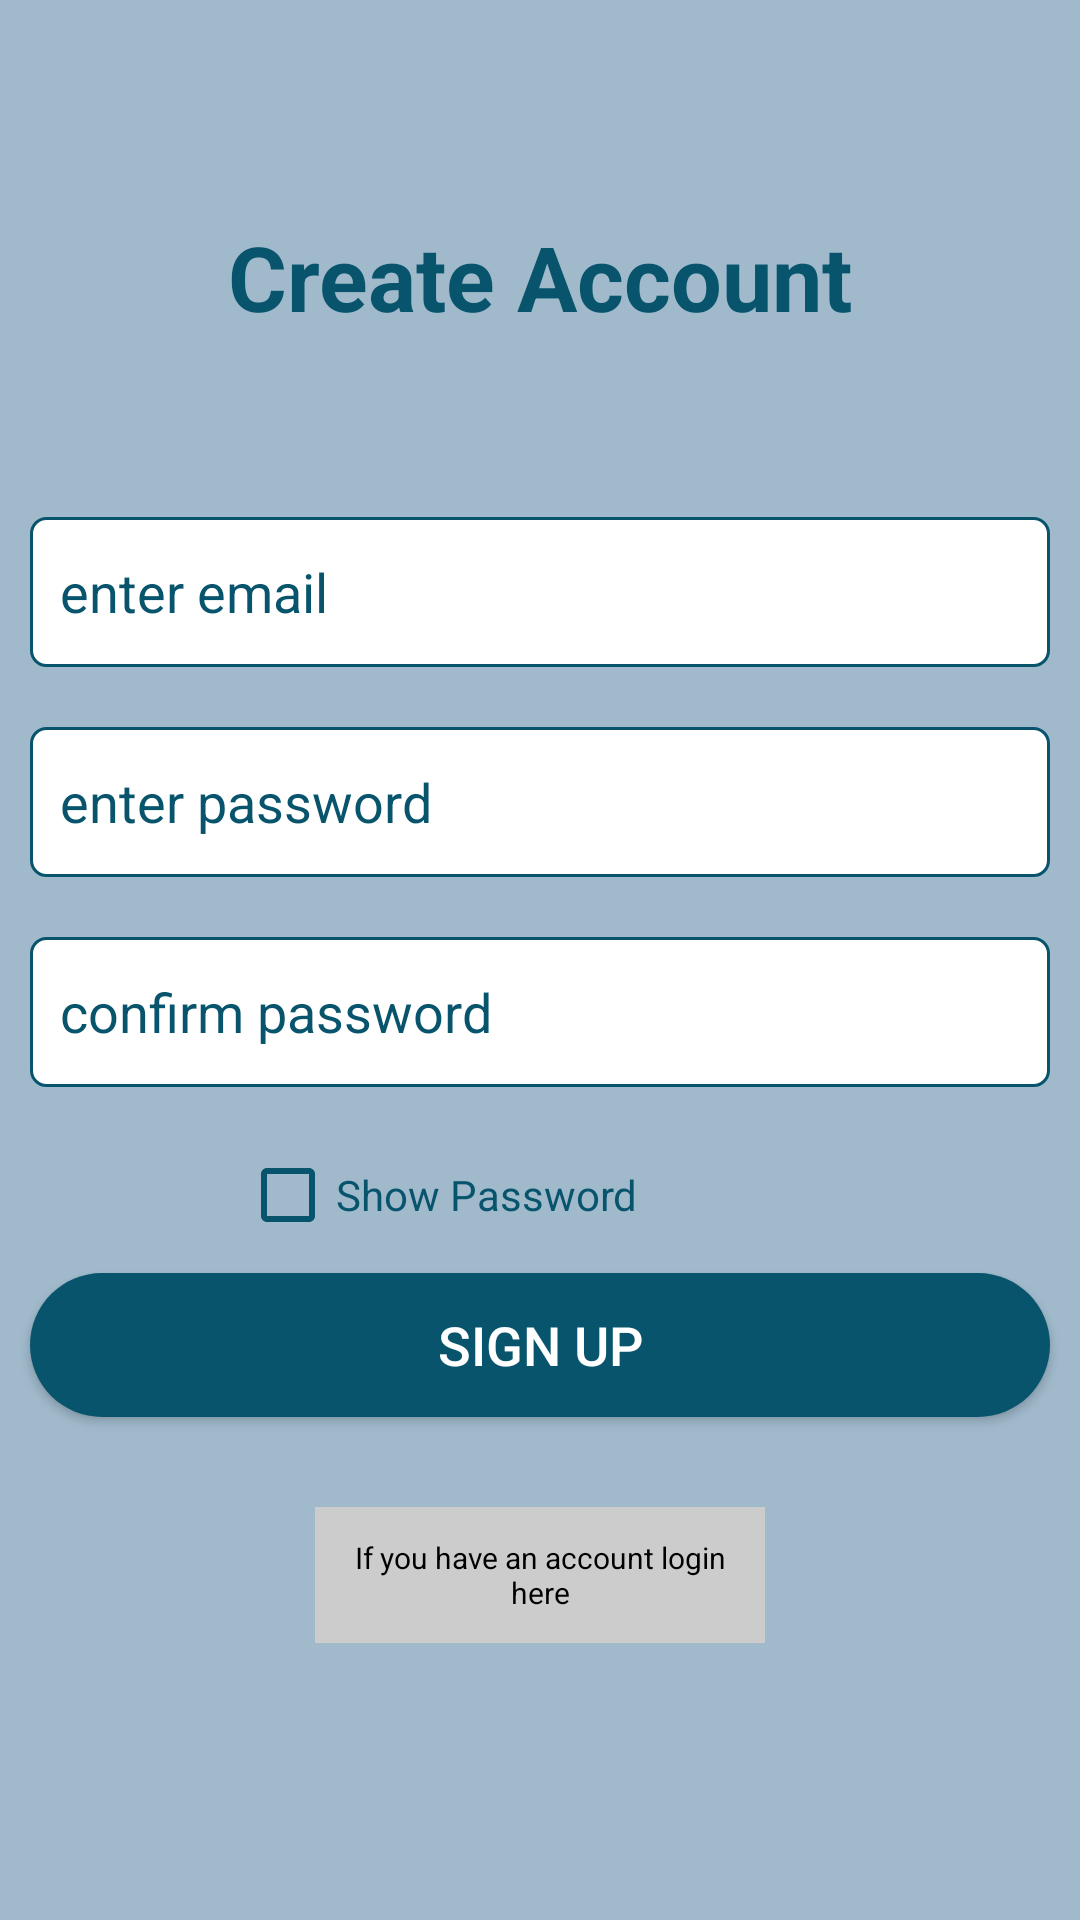

Layout XML and referenced resources for this Android screen:
<!-- AndroidManifest.xml: activity theme Theme.AppCompat.NoActionBar -->
<!-- res/layout/activity_register.xml -->
<?xml version="1.0" encoding="utf-8"?>
<LinearLayout xmlns:android="http://schemas.android.com/apk/res/android"
    xmlns:app="http://schemas.android.com/apk/res-auto"
    xmlns:tools="http://schemas.android.com/tools"
    android:layout_width="match_parent"
    android:layout_height="match_parent"
    android:gravity="center"
    android:background="@color/lighter"
    android:orientation="vertical"
    tools:context=".RegisterActivity">

    <TextView
        android:id="@+id/create"
        android:layout_width="match_parent"
        android:layout_height="wrap_content"
        android:text="Create Account"
        android:textColor="@color/light"
        android:textSize="30sp"
        android:textStyle="bold"
        android:textAlignment="center"
        android:gravity="center_horizontal"
        android:layout_marginBottom="50dp"
        />
    <EditText
        android:id="@+id/register_email"
        android:layout_width="match_parent"
        android:layout_height="50dp"
        android:hint="enter email"
        android:textColorHint="@color/light"
        android:textColor="@color/light"
        android:inputType="textEmailAddress"
        android:layout_margin="10dp"
        android:paddingStart="10dp"
        android:drawableStart="@drawable/custom_email"
        android:drawablePadding="10dp"
        android:background="@drawable/bg"
        android:drawableLeft="@drawable/custom_email"
        android:paddingLeft="10dp" />

    <EditText
        android:id="@+id/register_password"
        android:layout_width="match_parent"
        android:layout_height="50dp"
        android:hint="enter password"
        android:textColorHint="@color/light"
        android:textColor="@color/light"
        android:layout_margin="10dp"
        android:paddingStart="10dp"
        android:drawableStart="@drawable/custom_lock"
        android:drawablePadding="10dp"
        android:background="@drawable/bg"
        android:drawableLeft="@drawable/custom_lock"
        android:paddingLeft="10dp" />


    <EditText
        android:id="@+id/confirm_password"
        android:layout_width="match_parent"
        android:layout_height="50dp"
        android:hint="confirm password"
        android:textColor="@color/light"
        android:textColorHint="@color/light"
        android:layout_margin="10dp"
        android:paddingStart="10dp"
        android:drawableStart="@drawable/custom_lock"
        android:drawablePadding="10dp"
        android:background="@drawable/bg"
        android:drawableLeft="@drawable/custom_lock"
        android:paddingLeft="10dp" />

    <CheckBox
        android:id="@+id/register_check"
        android:layout_width="200dp"
        android:layout_height="wrap_content"
        android:text="Show Password"
        android:buttonTint="@color/light"
        android:textColor="@color/light"
        android:layout_marginTop="10dp"/>

    <Button
        android:id="@+id/btn_register"
        android:layout_width="match_parent"
        android:layout_height="wrap_content"
        android:text="Sign Up"
        android:textSize="18sp"
        android:layout_margin="10dp"
        android:background="@drawable/bg2"/>
    
    
    
    
    
    
    
    

    <TextView
        android:layout_width="150dp"
        android:padding="10dp"
        android:layout_height="wrap_content"
        android:text="If you have an account login here"
        android:textSize="10dp"
        android:layout_margin="20dp"
        android:background="#ccc"
        android:layout_centerHorizontal="true"
        android:layout_marginTop="10dp"
        android:textColor="@color/black"
        android:textAlignment="center"
        android:id="@+id/tvReg2Login"
        android:gravity="center_horizontal" />












</LinearLayout>
<!-- resources referenced by this layout -->
<resources>
  <color name="black">#FF000000</color>
  <color name="light">#08546c</color>
  <color name="lighter">#A0BACC</color>
  <!-- drawable bg (drawable) -->
  <?xml version="1.0" encoding="utf-8"?>
  <selector xmlns:android="http://schemas.android.com/apk/res/android">
  <item android:state_enabled="true" android:state_focused="true">
      <shape android:shape="rectangle">
          <solid android:color="@color/white"/>
          <corners android:radius="5dp"/>
          <stroke android:color="@color/light" android:width="2dp"/>
      </shape>
  </item>
  
      <item android:state_enabled="true">
          <shape android:shape="rectangle">
              <solid android:color="@color/white"/>
              <corners android:radius="5dp"/>
              <stroke android:color="@color/light" android:width="1dp"/>
          </shape>
      </item>
  </selector>
  <!-- drawable bg2 (drawable) -->
  <?xml version="1.0" encoding="utf-8"?>
  <shape xmlns:android="http://schemas.android.com/apk/res/android">
      <solid android:color="@color/light" />
      <corners
          android:bottomLeftRadius="500dp"
          android:bottomRightRadius="500dp"
          android:topLeftRadius="500dp"
          android:topRightRadius="500dp" />
  
  </shape>
  <!-- drawable custom_email (drawable) -->
  <?xml version="1.0" encoding="utf-8"?>
  <selector xmlns:android="http://schemas.android.com/apk/res/android">
      <item android:state_focused="true"
          android:drawable="@drawable/ic_baseline_email_24"/>
  
      <item android:state_focused="false"
          android:drawable="@drawable/ic_baseline_email"/>
  
  </selector>
  <!-- drawable custom_lock (drawable) -->
  <?xml version="1.0" encoding="utf-8"?>
  <selector xmlns:android="http://schemas.android.com/apk/res/android">
  <item android:state_focused="true"
      android:drawable="@drawable/ic_baseline_lock2"
      />
      <item android:state_focused="false"
          android:drawable="@drawable/ic_baseline_lock"
          />
  </selector>
  <color name="white">#FFFFFFFF</color>
  <!-- drawable ic_baseline_email (drawable) -->
  <vector xmlns:android="http://schemas.android.com/apk/res/android"
      android:width="24dp"
      android:height="24dp"
      android:viewportWidth="24"
      android:viewportHeight="24">
    <path
        android:fillColor="@color/light"
        android:pathData="M20,4L4,4c-1.1,0 -1.99,0.9 -1.99,2L2,18c0,1.1 0.9,2 2,2h16c1.1,0 2,-0.9 2,-2L22,6c0,-1.1 -0.9,-2 -2,-2zM20,8l-8,5 -8,-5L4,6l8,5 8,-5v2z"/>
  </vector>
  <!-- drawable ic_baseline_lock (drawable) -->
  <vector xmlns:android="http://schemas.android.com/apk/res/android"
      android:width="24dp"
      android:height="24dp"
      android:viewportWidth="24"
      android:viewportHeight="24">
    <path
        android:fillColor="@color/light"
        android:pathData="M18,8h-1L17,6c0,-2.76 -2.24,-5 -5,-5S7,3.24 7,6v2L6,8c-1.1,0 -2,0.9 -2,2v10c0,1.1 0.9,2 2,2h12c1.1,0 2,-0.9 2,-2L20,10c0,-1.1 -0.9,-2 -2,-2zM12,17c-1.1,0 -2,-0.9 -2,-2s0.9,-2 2,-2 2,0.9 2,2 -0.9,2 -2,2zM15.1,8L8.9,8L8.9,6c0,-1.71 1.39,-3.1 3.1,-3.1 1.71,0 3.1,1.39 3.1,3.1v2z"/>
  </vector>
</resources>
